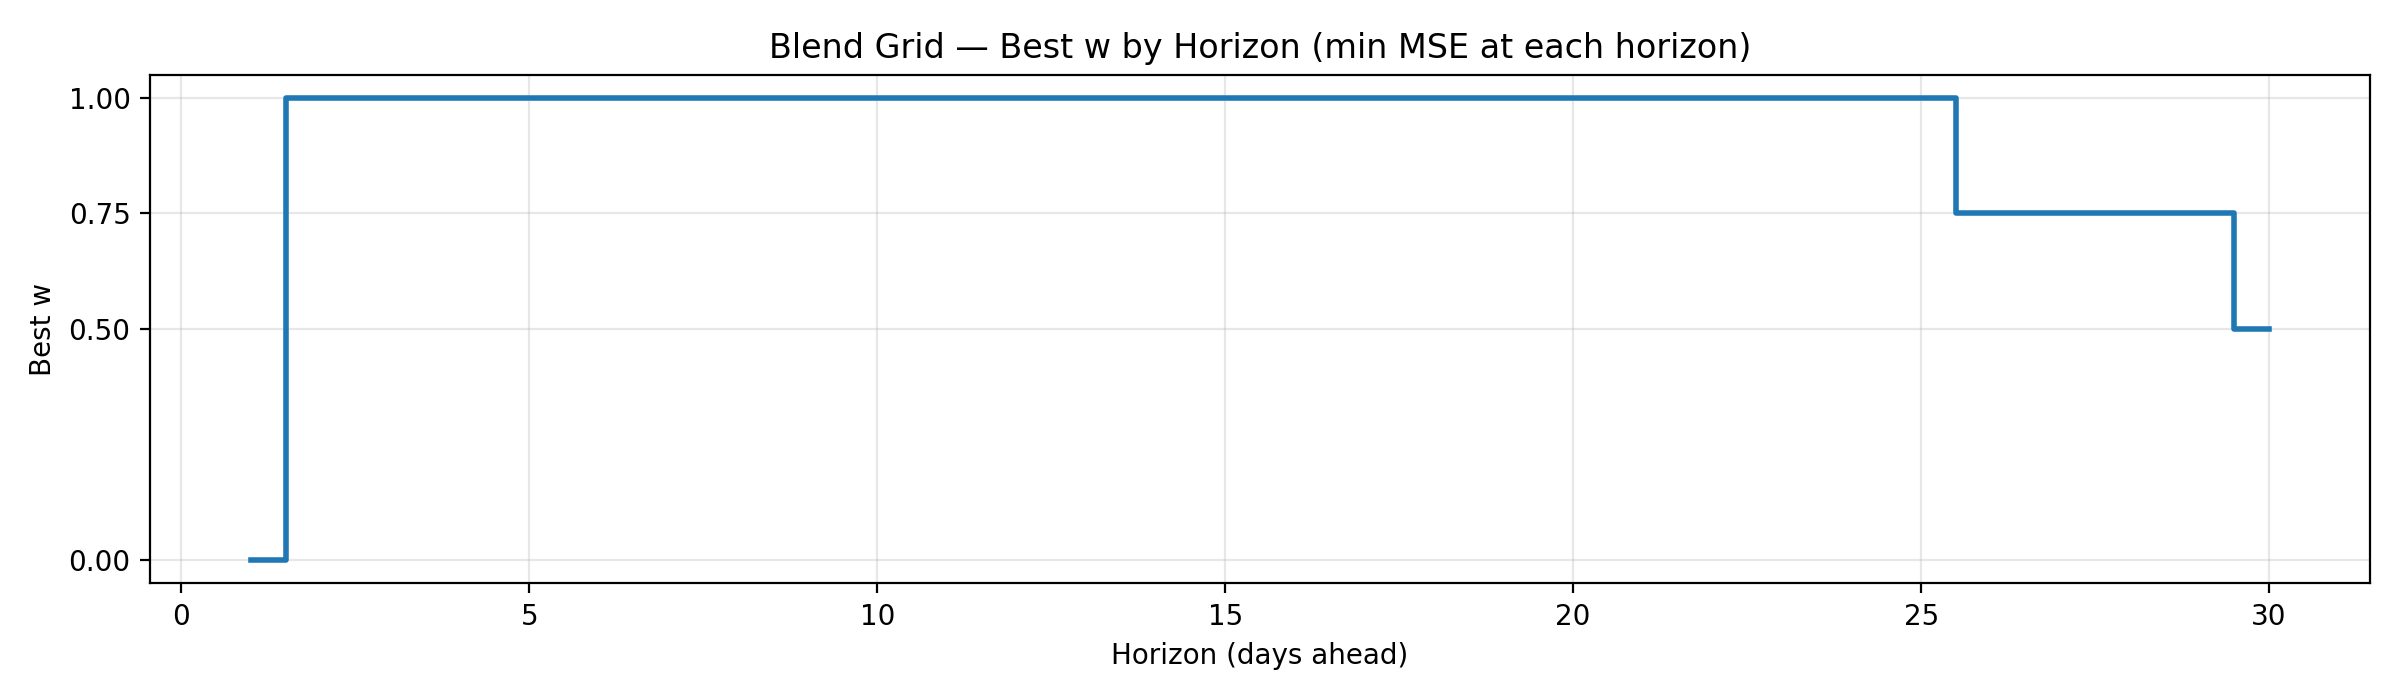

The table this chart was drawn from, first rows:
w, horizon, mse
0.0, 1, 1.904
1.0, 2, 3.211
1.0, 3, 4.599
1.0, 4, 5.966
1.0, 5, 6.957
1.0, 6, 8.719
1.0, 7, 10.06
1.0, 8, 11.35
1.0, 9, 12.32
1.0, 10, 13.05
1.0, 11, 14.62
1.0, 12, 15.71
1.0, 13, 16.72
1.0, 14, 17.58
1.0, 15, 18.3
1.0, 16, 19.15
1.0, 17, 19.85
1.0, 18, 20.23
1.0, 19, 20.2
1.0, 20, 20.49
1.0, 21, 21.08
1.0, 22, 21.46
1.0, 23, 21.69
1.0, 24, 21.85
1.0, 25, 22.19
0.75, 26, 22.59
0.75, 27, 23.18
0.75, 28, 23.54
0.75, 29, 23.67
0.5, 30, 23.83
